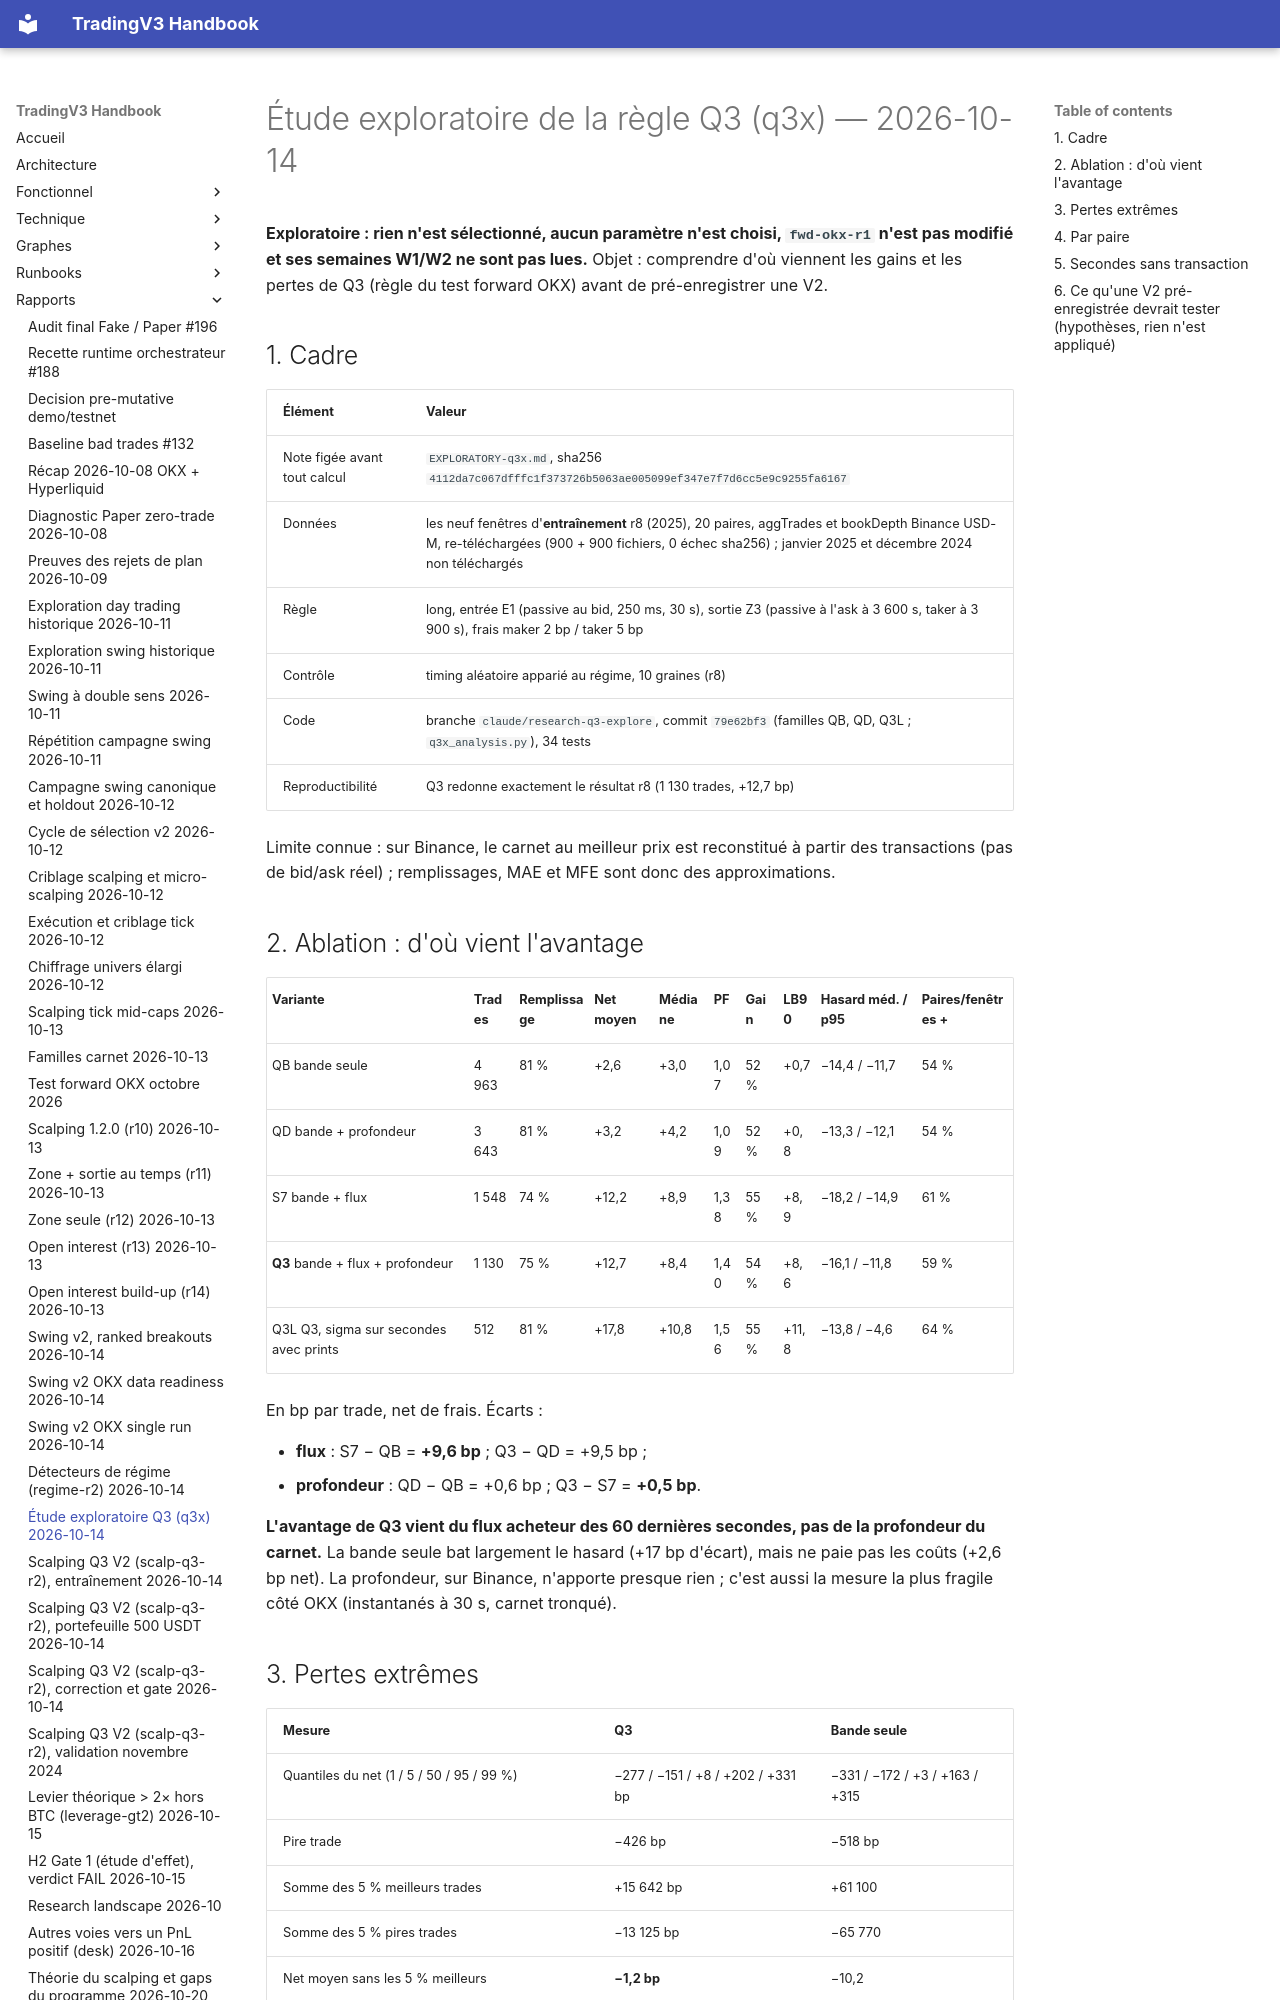

repository: pivox/tradingV3 · page: reports/research-q3x-2026-10-14.html · generator: mkdocs

# Étude exploratoire de la règle Q3 (q3x) — 2026-10-14

**Exploratoire : rien n'est sélectionné, aucun paramètre n'est choisi, `fwd-okx-r1` n'est pas
modifié et ses semaines W1/W2 ne sont pas lues.** Objet : comprendre d'où viennent les gains et les
pertes de Q3 (règle du test forward OKX) avant de pré-enregistrer une V2.

## 1. Cadre

| Élément | Valeur |
|---|---|
| Note figée avant tout calcul | `EXPLORATORY-q3x.md`, sha256 `4112da7c067dfffc1f373726b5063ae005099ef347e7f7d6cc5e9c9255fa6167` |
| Données | les neuf fenêtres d'**entraînement** r8 (2025), 20 paires, aggTrades et bookDepth Binance USD-M, re-téléchargées (900 + 900 fichiers, 0 échec sha256) ; janvier 2025 et décembre 2024 non téléchargés |
| Règle | long, entrée E1 (passive au bid, 250 ms, 30 s), sortie Z3 (passive à l'ask à 3 600 s, taker à 3 900 s), frais maker 2 bp / taker 5 bp |
| Contrôle | timing aléatoire apparié au régime, 10 graines (r8) |
| Code | branche `claude/research-q3-explore`, commit `79e62bf3` (familles QB, QD, Q3L ; `q3x_analysis.py`), 34 tests |
| Reproductibilité | Q3 redonne exactement le résultat r8 (1 130 trades, +12,7 bp) |

Limite connue : sur Binance, le carnet au meilleur prix est reconstitué à partir des transactions
(pas de bid/ask réel) ; remplissages, MAE et MFE sont donc des approximations.

## 2. Ablation : d'où vient l'avantage

| Variante | Trades | Remplissage | Net moyen | Médiane | PF | Gain | LB90 | Hasard méd. / p95 | Paires/fenêtres + |
|---|---|---|---|---|---|---|---|---|---|
| QB bande seule | 4 963 | 81 % | +2,6 | +3,0 | 1,07 | 52 % | +0,7 | −14,4 / −11,7 | 54 % |
| QD bande + profondeur | 3 643 | 81 % | +3,2 | +4,2 | 1,09 | 52 % | +0,8 | −13,3 / −12,1 | 54 % |
| S7 bande + flux | 1 548 | 74 % | +12,2 | +8,9 | 1,38 | 55 % | +8,9 | −18,2 / −14,9 | 61 % |
| **Q3** bande + flux + profondeur | 1 130 | 75 % | +12,7 | +8,4 | 1,40 | 54 % | +8,6 | −16,1 / −11,8 | 59 % |
| Q3L Q3, sigma sur secondes avec prints | 512 | 81 % | +17,8 | +10,8 | 1,56 | 55 % | +11,8 | −13,8 / −4,6 | 64 % |

En bp par trade, net de frais. Écarts :

- **flux** : S7 − QB = **+9,6 bp** ; Q3 − QD = +9,5 bp ;
- **profondeur** : QD − QB = +0,6 bp ; Q3 − S7 = **+0,5 bp**.

**L'avantage de Q3 vient du flux acheteur des 60 dernières secondes, pas de la profondeur du
carnet.** La bande seule bat largement le hasard (+17 bp d'écart), mais ne paie pas les coûts
(+2,6 bp net). La profondeur, sur Binance, n'apporte presque rien ; c'est aussi la mesure la plus
fragile côté OKX (instantanés à 30 s, carnet tronqué).
